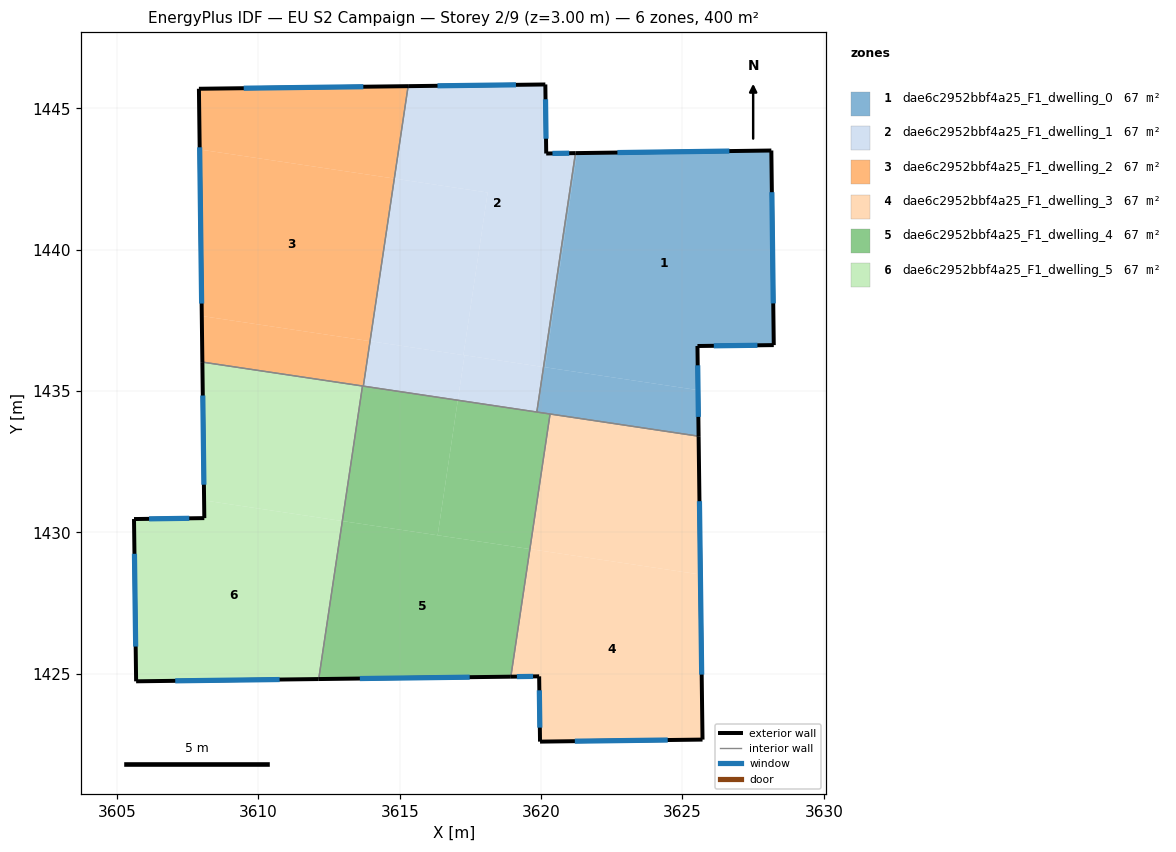
=== STOREY PLAN SPEC (per zone: floor XY polygon, exterior-wall plan segments, windows/doors) ===
zone 1: dae6c2952bbf4a25_F1_dwelling_0  (66.6 m²)
  floor: (3628.14, 1443.51) (3628.23, 1436.62) (3625.53, 1436.59) (3625.55, 1435.03) (3620.14, 1435.84) (3621.27, 1443.42)
  floor: (3621.27, 1443.42) (3620.14, 1435.84) (3620.09, 1435.85) (3621.22, 1443.42)
  floor: (3625.55, 1435.03) (3625.57, 1433.40) (3619.85, 1434.26) (3620.09, 1435.85)
  exterior wall: (3625.57, 1433.40) – (3625.53, 1436.59)  [3.2 m]
    window: (3625.56, 1434.09) – (3625.54, 1435.91)  [3.1 m²]
  exterior wall: (3628.14, 1443.51) – (3621.22, 1443.42)  [6.9 m]
    window: (3626.66, 1443.49) – (3622.70, 1443.43)  [6.8 m²]
  exterior wall: (3628.23, 1436.62) – (3628.14, 1443.51)  [6.9 m]
    window: (3628.21, 1438.10) – (3628.16, 1442.03)  [6.7 m²]
  exterior wall: (3625.53, 1436.59) – (3628.23, 1436.62)  [2.7 m]
    window: (3626.11, 1436.60) – (3627.65, 1436.62)  [2.6 m²]
  interior walls: 3
zone 2: dae6c2952bbf4a25_F1_dwelling_1  (66.6 m²)
  floor: (3620.15, 1445.84) (3620.18, 1443.40) (3621.22, 1443.42) (3620.09, 1435.85) (3617.25, 1436.27) (3618.11, 1442.02) (3614.81, 1442.52) (3615.30, 1445.78)
  floor: (3618.11, 1442.02) (3617.25, 1436.27) (3613.95, 1436.77) (3614.81, 1442.52)
  floor: (3617.29, 1436.27) (3617.06, 1434.68) (3613.71, 1435.17) (3613.95, 1436.77)
  floor: (3620.09, 1435.85) (3619.85, 1434.26) (3617.06, 1434.68) (3617.29, 1436.27)
  exterior wall: (3620.15, 1445.84) – (3615.30, 1445.78)  [4.9 m]
    window: (3619.11, 1445.83) – (3616.34, 1445.80)  [4.8 m²]
  exterior wall: (3620.18, 1443.40) – (3620.15, 1445.84)  [2.4 m]
    window: (3620.18, 1443.92) – (3620.16, 1445.32)  [2.4 m²]
  exterior wall: (3621.22, 1443.42) – (3620.18, 1443.40)  [1.0 m]
    window: (3620.99, 1443.41) – (3620.40, 1443.40)  [1.0 m²]
  interior walls: 3
zone 3: dae6c2952bbf4a25_F1_dwelling_2  (66.6 m²)
  floor: (3614.81, 1442.52) (3613.95, 1436.77) (3608.00, 1437.65) (3607.93, 1443.54)
  floor: (3615.30, 1445.78) (3614.81, 1442.52) (3607.93, 1443.54) (3607.90, 1445.69)
  floor: (3613.95, 1436.77) (3613.71, 1435.17) (3608.02, 1436.02) (3608.00, 1437.65)
  exterior wall: (3607.90, 1445.69) – (3608.02, 1436.02)  [9.7 m]
    window: (3607.93, 1443.62) – (3607.99, 1438.09)  [9.5 m²]
  exterior wall: (3615.30, 1445.78) – (3607.90, 1445.69)  [7.4 m]
    window: (3613.71, 1445.76) – (3609.48, 1445.71)  [7.3 m²]
  interior walls: 3
zone 4: dae6c2952bbf4a25_F1_dwelling_3  (66.6 m²)
  floor: (3625.63, 1428.51) (3625.71, 1422.67) (3619.96, 1422.60) (3619.93, 1424.91) (3618.93, 1424.90) (3619.60, 1429.41)
  floor: (3625.57, 1433.40) (3625.63, 1428.51) (3619.60, 1429.41) (3620.32, 1434.19)
  exterior wall: (3625.71, 1422.67) – (3625.57, 1433.40)  [10.7 m]
    window: (3625.68, 1424.97) – (3625.60, 1431.10)  [10.5 m²]
  exterior wall: (3619.96, 1422.60) – (3625.71, 1422.67)  [5.7 m]
    window: (3621.19, 1422.62) – (3624.48, 1422.66)  [5.6 m²]
  exterior wall: (3619.93, 1424.91) – (3619.96, 1422.60)  [2.3 m]
    window: (3619.94, 1424.42) – (3619.96, 1423.10)  [2.3 m²]
  exterior wall: (3618.93, 1424.90) – (3619.93, 1424.91)  [1.0 m]
    window: (3619.15, 1424.90) – (3619.72, 1424.91)  [1.0 m²]
  interior walls: 2
zone 5: dae6c2952bbf4a25_F1_dwelling_4  (66.6 m²)
  floor: (3617.06, 1434.67) (3616.34, 1429.90) (3612.97, 1430.40) (3613.68, 1435.18)
  floor: (3620.32, 1434.19) (3619.60, 1429.41) (3616.34, 1429.90) (3617.06, 1434.67)
  floor: (3619.60, 1429.41) (3618.93, 1424.90) (3612.14, 1424.81) (3612.97, 1430.40)
  exterior wall: (3612.14, 1424.81) – (3618.93, 1424.90)  [6.8 m]
    window: (3613.59, 1424.83) – (3617.48, 1424.88)  [6.7 m²]
  interior walls: 5
zone 6: dae6c2952bbf4a25_F1_dwelling_5  (66.6 m²)
  floor: (3612.97, 1430.40) (3612.14, 1424.81) (3605.68, 1424.73) (3605.60, 1430.47) (3608.09, 1430.51) (3608.08, 1431.13)
  floor: (3613.68, 1435.18) (3612.97, 1430.40) (3608.08, 1431.13) (3608.02, 1436.02)
  exterior wall: (3608.02, 1436.02) – (3608.09, 1430.51)  [5.5 m]
    window: (3608.04, 1434.84) – (3608.08, 1431.69)  [5.4 m²]
  exterior wall: (3605.68, 1424.73) – (3612.14, 1424.81)  [6.5 m]
    window: (3607.06, 1424.75) – (3610.75, 1424.80)  [6.3 m²]
  exterior wall: (3605.60, 1430.47) – (3605.68, 1424.73)  [5.7 m]
    window: (3605.62, 1429.24) – (3605.66, 1425.96)  [5.6 m²]
  exterior wall: (3608.09, 1430.51) – (3605.60, 1430.47)  [2.5 m]
    window: (3607.56, 1430.50) – (3606.14, 1430.48)  [2.4 m²]
  interior walls: 2

=== DERIVED (storey summary) ===
Building: EU S2 Campaign
Storey: 2 of 9  (floor level z = 3.00 m)
Storey gross floor area: 399.9 m²
Zones on this storey: 6
  - dae6c2952bbf4a25_F1_dwelling_0: floor 66.6 m²; exterior wall 19.7 m (59.1 m²); 4 window(s) 19.3 m²; WWR 32.7%
  - dae6c2952bbf4a25_F1_dwelling_1: floor 66.6 m²; exterior wall 8.3 m (25.0 m²); 3 window(s) 8.2 m²; WWR 32.7%
  - dae6c2952bbf4a25_F1_dwelling_2: floor 66.6 m²; exterior wall 17.1 m (51.2 m²); 2 window(s) 16.7 m²; WWR 32.7%
  - dae6c2952bbf4a25_F1_dwelling_3: floor 66.6 m²; exterior wall 19.8 m (59.4 m²); 4 window(s) 19.4 m²; WWR 32.7%
  - dae6c2952bbf4a25_F1_dwelling_4: floor 66.6 m²; exterior wall 6.8 m (20.4 m²); 1 window(s) 6.7 m²; WWR 32.7%
  - dae6c2952bbf4a25_F1_dwelling_5: floor 66.6 m²; exterior wall 20.2 m (60.6 m²); 4 window(s) 19.8 m²; WWR 32.7%
Zone adjacency (shared interzone walls):
  - dae6c2952bbf4a25_F1_dwelling_0 ↔ dae6c2952bbf4a25_F1_dwelling_1
  - dae6c2952bbf4a25_F1_dwelling_0 ↔ dae6c2952bbf4a25_F1_dwelling_3
  - dae6c2952bbf4a25_F1_dwelling_0 ↔ dae6c2952bbf4a25_F1_dwelling_4
  - dae6c2952bbf4a25_F1_dwelling_1 ↔ dae6c2952bbf4a25_F1_dwelling_2
  - dae6c2952bbf4a25_F1_dwelling_1 ↔ dae6c2952bbf4a25_F1_dwelling_4
  - dae6c2952bbf4a25_F1_dwelling_2 ↔ dae6c2952bbf4a25_F1_dwelling_4
  - dae6c2952bbf4a25_F1_dwelling_2 ↔ dae6c2952bbf4a25_F1_dwelling_5
  - dae6c2952bbf4a25_F1_dwelling_3 ↔ dae6c2952bbf4a25_F1_dwelling_4
  - dae6c2952bbf4a25_F1_dwelling_4 ↔ dae6c2952bbf4a25_F1_dwelling_5